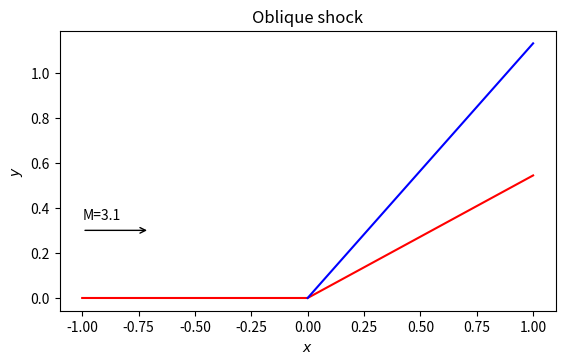

Reproduce this figure in Python.
from numpy import radians, sin, tan, cos, pi, arccos, arctan, array
from matplotlib.pyplot import plot, xlabel, ylabel, title, show, rc, gca, savefig, subplots, close, arrow, annotate

# Plotting functions
def wall_points(theta):
    x = array([-1., 0., 1.])
    y = array([0., 0., tan(theta)])
    return array([x,y])

def weak_shock_wave_points(sigma_weak):
    x = array([0., 1.])
    y = array([0., tan(sigma_weak)])
    return array([x,y])

def strong_shock_wave_points(sigma_strong):
    x = array([0., 1.])
    y = array([0., tan(sigma_strong)])
    return array([x,y])

def plot_shock(theta, sigma_weak, sigma_strong, ax):
    [wall_x, wall_y] = wall_points(theta)
    [weak_x, weak_y] = weak_shock_wave_points(sigma_weak)
    ax.plot(wall_x, wall_y, 'r')
    ax.plot(weak_x, weak_y, 'b')
    ax.annotate("", 
            xy=(-0.7, 0.3), 
            xytext=(-1, 0.3), 
            arrowprops=dict(arrowstyle="->"), 
            horizontalalignment='left',
            verticalalignment='bottom')
    ax.annotate("M=" + str(M), 
            xy=(-0.7, 0.35), 
            xytext=(-1, 0.35))
    rc('text', usetex=True)
    gca().set_aspect('equal', adjustable='box')
    xlabel('$x$')
    ylabel('$y$')
    title('Oblique shock')
    savefig('shock.png', format='png')
    close('all')

# Inputs
gamma = 1.4
M = 3.1 # Mach number
theta_deg = 28.53

# Angles in radians
theta = radians(theta_deg)

# Polar coefficients
A = (1+(gamma+1)/2*M**2)*tan(theta)
B = 1-M**2
C = (1+(gamma-1)/2*M**2)*tan(theta)
D = (1./3.)*((A**2)/3.-B)
E = (2./27.)*A**3-A*B/3.+C

Delta = E**2 - 4*D**3

print("=================================")
print("theta=" + str(theta) + " rad")
print("theta=" + str(theta_deg) + " deg")
print("_________________________________")
print("A=" + str(A))
print("B=" + str(B))
print("C=" + str(C))
print("D=" + str(D))
print("E=" + str(E))
print("Delta=" + str(Delta))

if (Delta < 0):   
    Phi_strong = arccos(-E/(2.*D**(3./2.)))+4.*pi # Strong shock solution
    Phi_weak = arccos(-E/(2.*D**(3./2.))) # Weak shock solution

    F_weak = 2.*D**(1./2.)*cos(Phi_weak/3.)-A/3.
    F_strong = 2.*D**(1./2.)*cos(Phi_strong/3.)-A/3.

    sigma_weak = arctan(1./F_weak)
    sigma_strong = arctan(1./F_strong)

    print("_________________________________")
    print("Weak shock solution : ")
    print("Phi_weak=" + str(Phi_weak) + " rad")
    print("F_weak=" + str(F_weak))
    print("sigma_weak=" + str(sigma_weak) + " rad")
    print("_________________________________")
    print("Strong shock solution : ")
    print("Phi_strong=" + str(Phi_strong) + " rad")
    print("F_strong=" + str(F_strong))
    print("sigma_strong=" + str(sigma_strong) + " rad")
    print("=================================")
    fig, ax = subplots(1,1)
    plot_shock(theta, sigma_weak, sigma_strong, ax)
else : 
    print("_________________________________")
    print("No shock")
    print("=================================")


# Pre-shock ratios (Ideal homoentropic gas)
# omega_bar0 = (1+(gamma-1)/2*M**2)**(-gamma/(gamma-1))
# R0 =(1+(gamma-1)/2*M**2)**(-1/(gamma-1))
# Theta0 =(1+(gamma-1)/2*M**2)**-1
# Sigma0 =(2/(gamma+1))**((gamma+1)/(2*(gamma-1)))*1/Theta0*(1+(gamma-1)/2*M**2)**((gamma+1)/(2*(gamma-1)))

# Ratios (post/pre shock)
# p1_p0 = 2*gamma/(gamma+1)*Mn0**2-(gamma-1)/(gamma+1)
# rho1_rho0 = 1/(2/((gamma+1)*Mn0**2)+(gamma-1)/(gamma+1))
# T1_T0 = p1_p0/rho1_rho0
# pi1_pi0 = p1_p0**(-1/(gamma-1))*rho1_rho0**(gamma/(gamma-1))

# Post-shock values
# Mn1 =((1+(gamma-1)/2*Mn0**2)/(gamma*Mn0**2-(gamma-1)/2))**(1/2) # Normal Mach number (post-shock)
# M1 = Mn1*sin(sigma-theta) # Mach number (post-shock)
# Cp1 =(p1_p0-1)/(gamma/2*M**2) # Pressure coefficient (post-shock)
